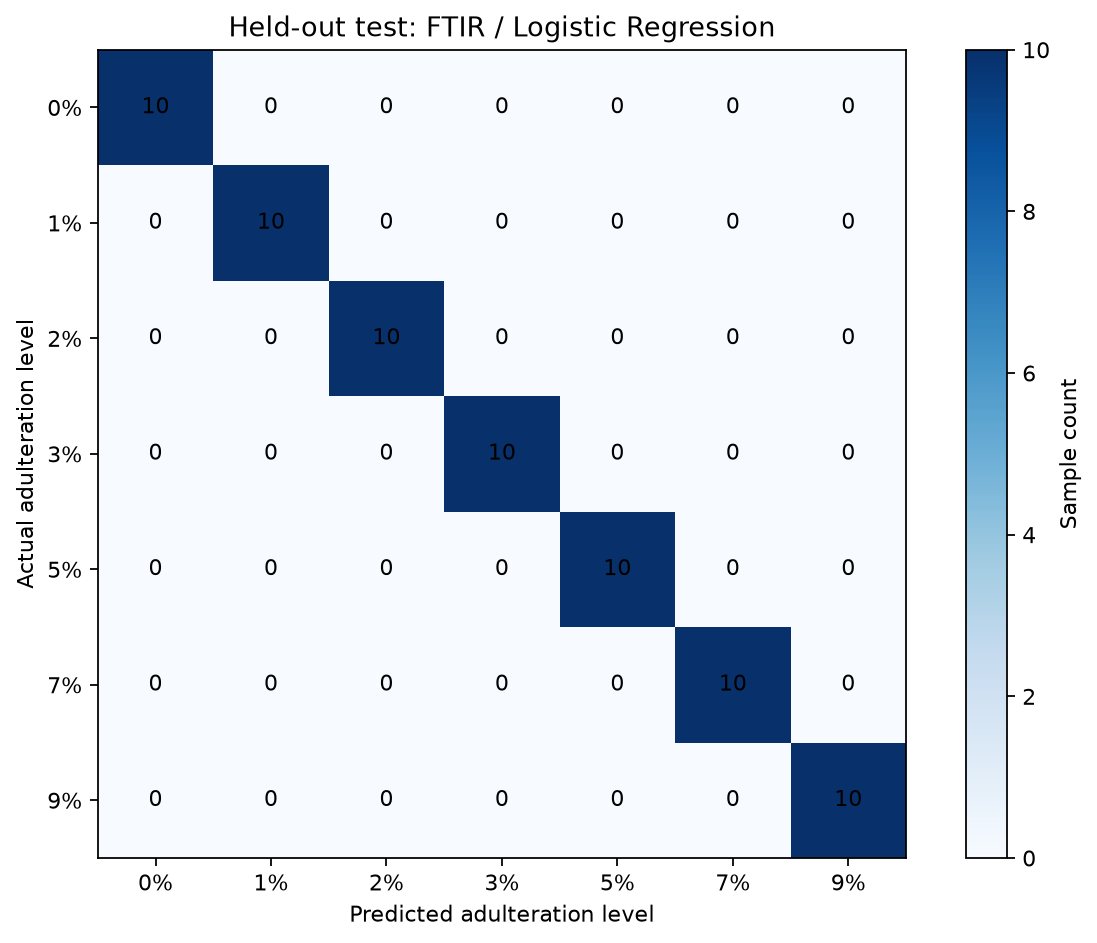

Data behind this chart, as committed beside it:
, 0%, 1%, 2%, 3%, 5%, 7%, 9%
0%, 10, 0, 0, 0, 0, 0, 0
1%, 0, 10, 0, 0, 0, 0, 0
2%, 0, 0, 10, 0, 0, 0, 0
3%, 0, 0, 0, 10, 0, 0, 0
5%, 0, 0, 0, 0, 10, 0, 0
7%, 0, 0, 0, 0, 0, 10, 0
9%, 0, 0, 0, 0, 0, 0, 10
